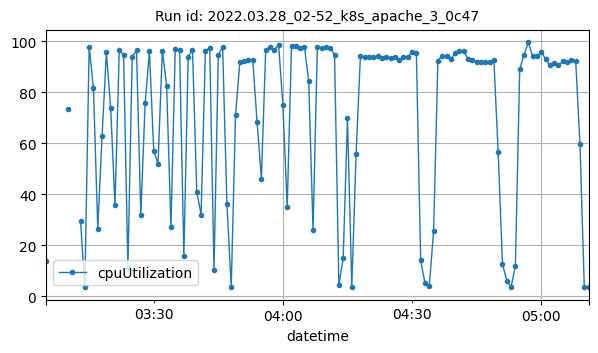

Source data for this figure (header and first rows):
datetime, cpuUtilization
2022-03-28T03:05:00Z, 13.75
2022-03-28T03:10:00Z, 73.33
2022-03-28T03:13:00Z, 29.52
2022-03-28T03:14:00Z, 3.492
2022-03-28T03:15:00Z, 97.97
2022-03-28T03:16:00Z, 81.73
2022-03-28T03:17:00Z, 26.54
2022-03-28T03:18:00Z, 62.87
2022-03-28T03:19:00Z, 95.72
2022-03-28T03:20:00Z, 73.78
2022-03-28T03:21:00Z, 35.91
2022-03-28T03:22:00Z, 96.72
2022-03-28T03:23:00Z, 94.53
2022-03-28T03:24:00Z, 11.25
2022-03-28T03:25:00Z, 94.1
2022-03-28T03:26:00Z, 96.51
2022-03-28T03:27:00Z, 31.91
2022-03-28T03:28:00Z, 75.67
2022-03-28T03:29:00Z, 96.07
2022-03-28T03:30:00Z, 57.1
2022-03-28T03:31:00Z, 52.12
2022-03-28T03:32:00Z, 96.43
2022-03-28T03:33:00Z, 82.54
2022-03-28T03:34:00Z, 27.08
2022-03-28T03:35:00Z, 97.22
2022-03-28T03:36:00Z, 96.63
2022-03-28T03:37:00Z, 16.01
2022-03-28T03:38:00Z, 94.02
2022-03-28T03:39:00Z, 96.73
2022-03-28T03:40:00Z, 40.89
2022-03-28T03:41:00Z, 32.11
2022-03-28T03:42:00Z, 96.14
2022-03-28T03:43:00Z, 97.58
2022-03-28T03:44:00Z, 10.46
2022-03-28T03:45:00Z, 94.78
2022-03-28T03:46:00Z, 97.77
2022-03-28T03:47:00Z, 36.14
2022-03-28T03:48:00Z, 3.644
2022-03-28T03:49:00Z, 71.04
2022-03-28T03:50:00Z, 92.06
2022-03-28T03:51:00Z, 92.26
2022-03-28T03:52:00Z, 92.56
2022-03-28T03:53:00Z, 92.7
2022-03-28T03:54:00Z, 68.45
2022-03-28T03:55:00Z, 46.2
2022-03-28T03:56:00Z, 96.54
2022-03-28T03:57:00Z, 97.86
2022-03-28T03:58:00Z, 96.73
2022-03-28T03:59:00Z, 98.67
2022-03-28T04:00:00Z, 74.98
2022-03-28T04:01:00Z, 35.02
2022-03-28T04:02:00Z, 98.38
2022-03-28T04:03:00Z, 98.39
2022-03-28T04:04:00Z, 97.58
2022-03-28T04:05:00Z, 97.97
2022-03-28T04:06:00Z, 84.3
2022-03-28T04:07:00Z, 26.05
2022-03-28T04:08:00Z, 97.68
2022-03-28T04:09:00Z, 97.57
2022-03-28T04:10:00Z, 97.89
... 61 more rows
